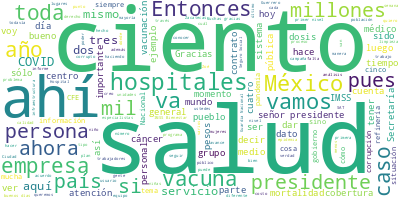

The file beside this chart, header and first rows:
Participante, Texto, Sentimiento, Palabras, Dia, Mes, Anio
PRESIDENTE ANDRES MANUEL LOPEZ OBRADOR, Muy buenos días., 0.0, 3, 30, 08, 2022
PRESIDENTE ANDRES MANUEL LOPEZ OBRADOR, Bueno, vamos, como todos los martes, a i…, 0.0, 86, 30, 08, 2022
PRESIDENTE ANDRES MANUEL LOPEZ OBRADOR, Aún con todos los problemas estructurale…, 0.0, 80, 30, 08, 2022
PRESIDENTE ANDRES MANUEL LOPEZ OBRADOR, Eso lo tenemos que dejar resuelto porque…, 0.0, 34, 30, 08, 2022
PRESIDENTE ANDRES MANUEL LOPEZ OBRADOR, Entonces, Zoé nos va a hablar de eso y l…, 0.0, 28, 30, 08, 2022
PRESIDENTE ANDRES MANUEL LOPEZ OBRADOR, De modo que adelante doctor., 0.0, 5, 30, 08, 2022
JORGE ALCOCER VARELA, Muchas gracias. Con su permiso, señor pr…, 0.0, 22, 30, 08, 2022
JORGE ALCOCER VARELA, Y hoy, 30 de agosto, en el Pulso de la S…, 0.0, 46, 30, 08, 2022
JORGE ALCOCER VARELA, El maestro Zoé Robledo presentará los av…, 0.0, 50, 30, 08, 2022
JORGE ALCOCER VARELA, En segundo punto, el doctor Hugo López-G…, 0.0, 69, 30, 08, 2022
JORGE ALCOCER VARELA, Muchas gracias., 0.0, 2, 30, 08, 2022
ZOE ROBLEDO ABURTO, Con su permiso, señor presidente. Muy bu…, 0.0, 16, 30, 08, 2022
ZOE ROBLEDO ABURTO, Continuamos informando sobre los avances…, 0.0, 80, 30, 08, 2022
ZOE ROBLEDO ABURTO, También, hay un total de 588 trabajadore…, 0.0, 24, 30, 08, 2022
ZOE ROBLEDO ABURTO, Y el 100 por ciento del personal tanto d…, 0.0, 25, 30, 08, 2022
ZOE ROBLEDO ABURTO, En infraestructura y las acciones de dig…, 0.0, 56, 30, 08, 2022
ZOE ROBLEDO ABURTO, El abasto en Nayarit alcanza niveles del…, 0.0, 58, 30, 08, 2022
ZOE ROBLEDO ABURTO, En el caso de Tlaxcala estamos también y…, 0.0, 33, 30, 08, 2022
ZOE ROBLEDO ABURTO, También ahí en Tlaxcala la cobertura de …, 0.0, 33, 30, 08, 2022
ZOE ROBLEDO ABURTO, Y en el proceso de basificación ya tiene…, 0.0, 51, 30, 08, 2022
ZOE ROBLEDO ABURTO, En las obras de infraestructura y accion…, 0.0, 52, 30, 08, 2022
ZOE ROBLEDO ABURTO, En el abasto, habita un 91 por ciento de…, 0.0, 28, 30, 08, 2022
ZOE ROBLEDO ABURTO, Y en cuanto a equipamiento, el proceso d…, 0.0, 37, 30, 08, 2022
ZOE ROBLEDO ABURTO, Y en el caso de Colima tenemos ya tambié…, 0.0, 19, 30, 08, 2022
ZOE ROBLEDO ABURTO, Respecto a los médicos especialistas, ta…, 0.0, 26, 30, 08, 2022
ZOE ROBLEDO ABURTO, Y en proceso de basificación, se cuenta …, 0.0, 16, 30, 08, 2022
ZOE ROBLEDO ABURTO, Capacitados al 100 por ciento el persona…, 0.0, 25, 30, 08, 2022
ZOE ROBLEDO ABURTO, Además, se está ejerciendo un presupuest…, 0.0, 47, 30, 08, 2022
ZOE ROBLEDO ABURTO, Y el abasto se mantuvo en el nivel del 9…, 0.0, 15, 30, 08, 2022
ZOE ROBLEDO ABURTO, En equipamiento, estamos en el proceso d…, 0.0, 16, 30, 08, 2022
ZOE ROBLEDO ABURTO, Y hoy un tema muy importante del que que…, 0.0, 65, 30, 08, 2022
ZOE ROBLEDO ABURTO, En el caso de Guerrero son 42 hospitales…, 0.0, 59, 30, 08, 2022
ZOE ROBLEDO ABURTO, Sobre el hallazgo, de los hallazgos más …, 0.0, 69, 30, 08, 2022
ZOE ROBLEDO ABURTO, También en el tercer nivel de atención n…, 0.0, 65, 30, 08, 2022
ZOE ROBLEDO ABURTO, También, en infraestructura hacen falta …, 0.0, 42, 30, 08, 2022
ZOE ROBLEDO ABURTO, Y hay lugares, como el Hospital Básico C…, 0.0, 38, 30, 08, 2022
ZOE ROBLEDO ABURTO, Lo mismo ocurre con áreas como las unida…, 0.0, 30, 30, 08, 2022
ZOE ROBLEDO ABURTO, Ahí —si podemos pasar a la siguiente— ta…, 0.0, 58, 30, 08, 2022
ZOE ROBLEDO ABURTO, También hay que decirlo, en los hospital…, 0.0, 62, 30, 08, 2022
ZOE ROBLEDO ABURTO, Aquí la inversión necesaria para adquiri…, 0.0, 78, 30, 08, 2022
ZOE ROBLEDO ABURTO, Hay que dar un dato que es muy important…, 0.0, 53, 30, 08, 2022
ZOE ROBLEDO ABURTO, Por último, señor presidente, solamente …, 0.0, 81, 30, 08, 2022
ZOE ROBLEDO ABURTO, Un organismo, una institución pública, n…, 0.0, 67, 30, 08, 2022
ZOE ROBLEDO ABURTO, Sería cuanto por mi cuenta, señor presid…, 0.0, 9, 30, 08, 2022
HUGO LOPEZ-GATELL RAMIREZ, Con su permiso, presidente. Maestro buen…, 0.0, 18, 30, 08, 2022
HUGO LOPEZ-GATELL RAMIREZ, Vamos a comentar brevemente sobre la sit…, 0.0, 41, 30, 08, 2022
HUGO LOPEZ-GATELL RAMIREZ, Como ya señalábamos la semana pasada, es…, 0.0, 69, 30, 08, 2022
HUGO LOPEZ-GATELL RAMIREZ, Esto también nos lleva, como hemos estad…, 0.0, 56, 30, 08, 2022
HUGO LOPEZ-GATELL RAMIREZ, Y, por su parte, las defunciones son tam…, 0.0, 97, 30, 08, 2022
HUGO LOPEZ-GATELL RAMIREZ, Por ello, seguimos avanzando con la vacu…, 0.0, 78, 30, 08, 2022
HUGO LOPEZ-GATELL RAMIREZ, Queremos aprovechar para recordar que si…, 0.0, 56, 30, 08, 2022
HUGO LOPEZ-GATELL RAMIREZ, Pero, además, tenemos activo el ensayo c…, 0.0, 66, 30, 08, 2022
HUGO LOPEZ-GATELL RAMIREZ, Las fases anteriores han demostrado que …, 0.0, 49, 30, 08, 2022
HUGO LOPEZ-GATELL RAMIREZ, Y la participación en el estudio lo que …, 0.0, 108, 30, 08, 2022
HUGO LOPEZ-GATELL RAMIREZ, Invitamos a registrarse, el sitio web es…, 0.0, 21, 30, 08, 2022
HUGO LOPEZ-GATELL RAMIREZ, Ayer le preguntaban al presidente sobre …, 0.0, 110, 30, 08, 2022
HUGO LOPEZ-GATELL RAMIREZ, Y tenemos perfectamente identificado cuá…, 0.0, 90, 30, 08, 2022
HUGO LOPEZ-GATELL RAMIREZ, Queremos aprovechar la oportunidad tambi…, 0.0, 44, 30, 08, 2022
HUGO LOPEZ-GATELL RAMIREZ, Efectivamente, como en su momento lo com…, 0.0, 46, 30, 08, 2022
HUGO LOPEZ-GATELL RAMIREZ, Esto representa un reto al que hay que r…, 0.0, 88, 30, 08, 2022
... 268 more rows
